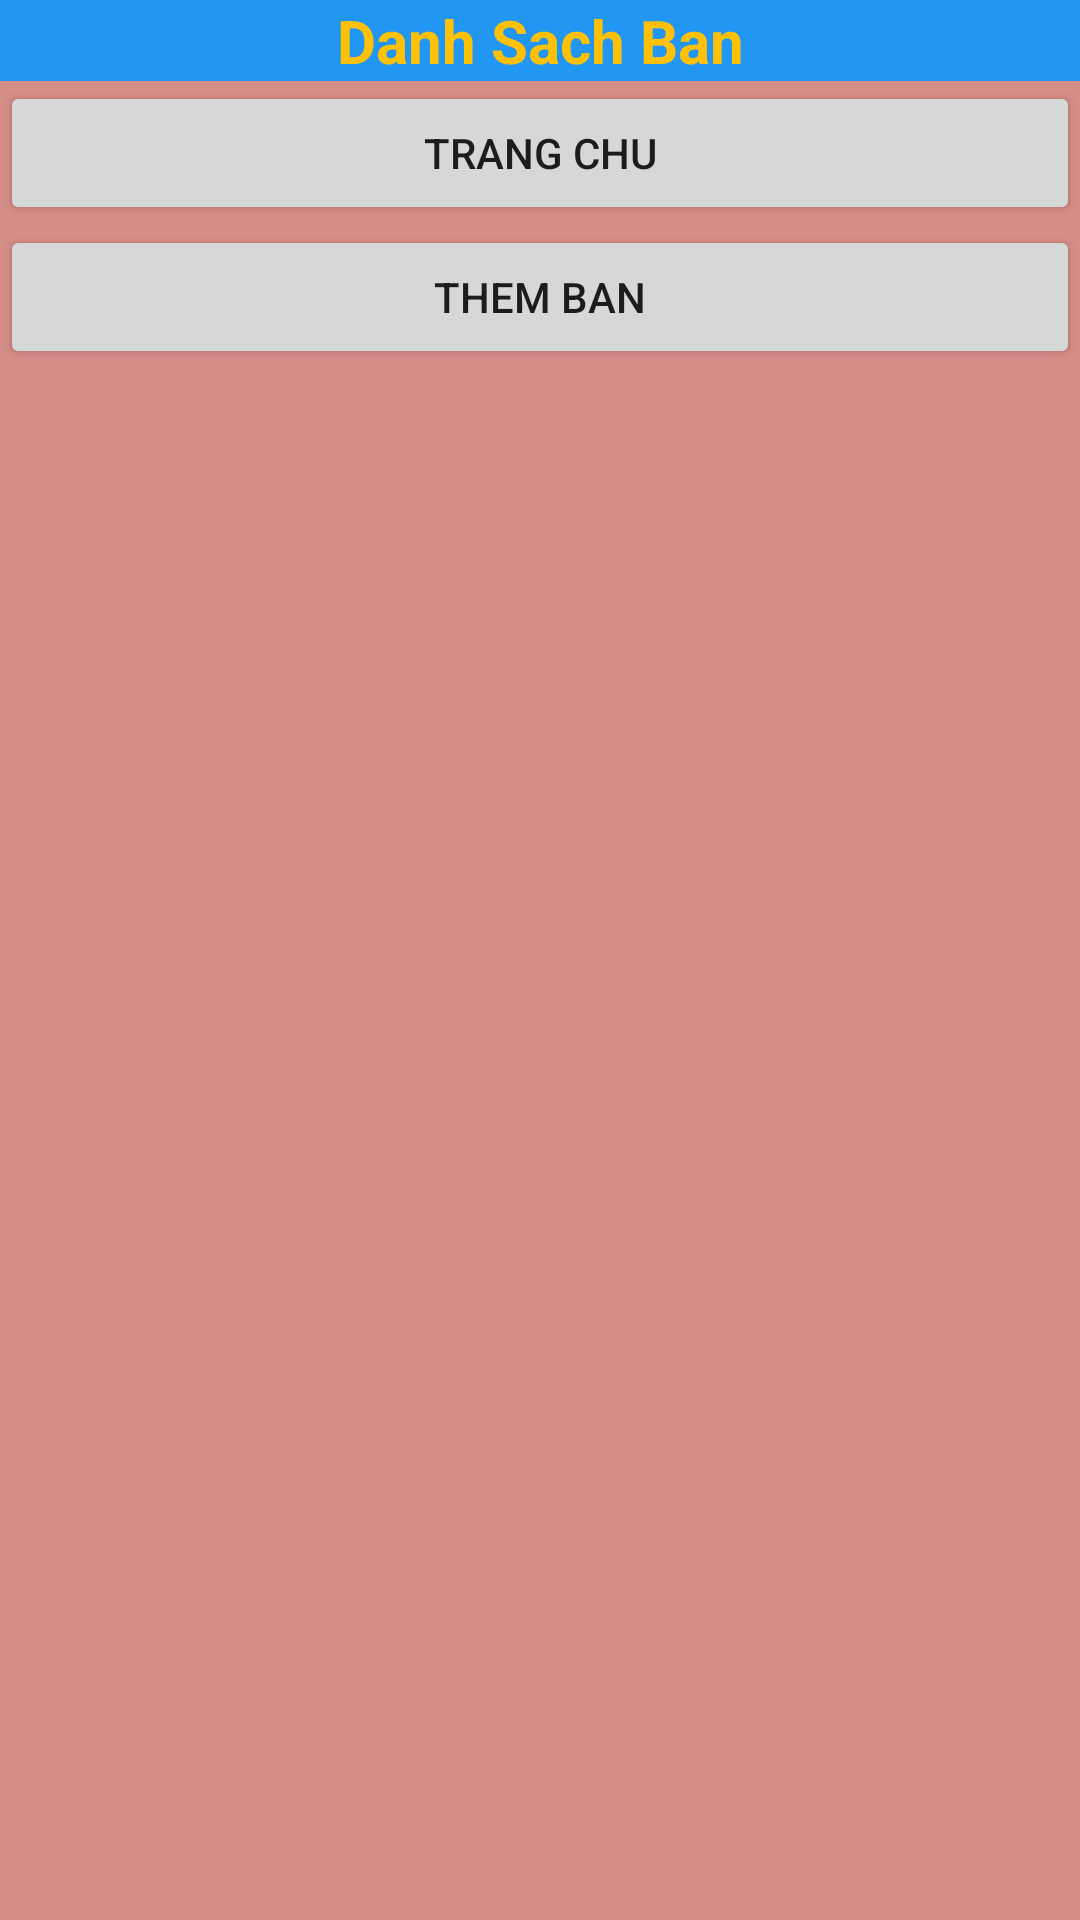

Reconstruct the res/layout file that produces this screen, plus the resources it refers to.
<!-- AndroidManifest.xml: application theme Theme.QuanLiThucDon -->
<!-- res/layout/activity_quanliocuahang.xml -->
<?xml version="1.0" encoding="utf-8"?>
<LinearLayout xmlns:android="http://schemas.android.com/apk/res/android"
    xmlns:app="http://schemas.android.com/apk/res-auto"
    xmlns:tools="http://schemas.android.com/tools"
    android:layout_width="match_parent"
    android:layout_height="match_parent"
    android:orientation="vertical"
    android:background="#D68E88"
    tools:context=".quanliocuahang">

    <TextView
        android:id="@+id/textView4"
        android:layout_width="match_parent"
        android:layout_height="wrap_content"
        android:background="#2196F3"
        android:text="Danh Sach Ban"
        android:textAlignment="center"
        android:textColor="#FFC107"
        android:textSize="20sp"
        android:textStyle="bold" />

    <Button
        android:id="@+id/btnTrangChu1"
        android:layout_width="match_parent"
        android:layout_height="wrap_content"
        android:text="Trang Chu" />

    <Button
        android:id="@+id/btnThemBan"
        android:layout_width="match_parent"
        android:layout_height="wrap_content"
        android:text="Them Ban" />

    <ListView
        android:id="@+id/lvDanhSachBan"
        android:layout_width="match_parent"
        android:layout_height="match_parent" />
</LinearLayout>
<!-- resources referenced by this layout -->
<resources>
  <style name="Theme.QuanLiThucDon" parent="Theme.MaterialComponents.DayNight.DarkActionBar">
          
          <item name="colorPrimary">@color/purple_500</item>
          <item name="colorPrimaryVariant">@color/purple_700</item>
          <item name="colorOnPrimary">@color/white</item>
          
          <item name="colorSecondary">@color/teal_200</item>
          <item name="colorSecondaryVariant">@color/teal_700</item>
          <item name="colorOnSecondary">@color/black</item>
          
          <item name="android:statusBarColor">?attr/colorPrimaryVariant</item>
          
      </style>
  <!-- not gathered from this repository: default colours our renderer supplied (Android Studio template values) -->
  <color name="purple_500">#FF6200EE</color>
  <color name="purple_700">#FF3700B3</color>
  <color name="teal_200">#FF03DAC5</color>
  <color name="teal_700">#FF018786</color>
  <color name="black">#FF000000</color>
  <color name="white">#FFFFFFFF</color>
</resources>
